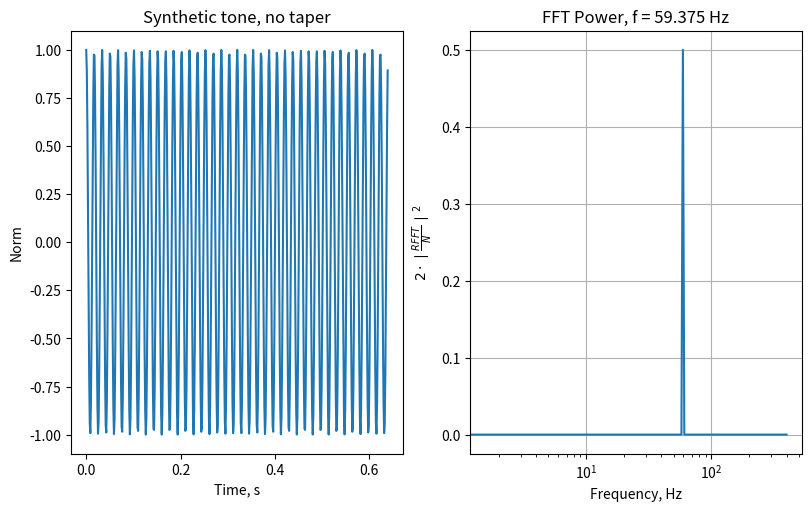

Generate this figure with matplotlib:
"""
Quantum inferno example: s00_tone_fft_intro.py
Introduction to Time-Frequency Representations (TFRs).
Compute Fast Fourier Transform (FFT) on simple tones to verify amplitudes
The foundation  of efficient TFR computation is the FFT.
For N = number of points, computation scales as N log N instead of N**2
Case study:
Sinusoid input with unit amplitude
Validate:
Nominal FFT power averaged over the signal duration is 1/2
See also: https://docs.scipy.org/doc/scipy-1.15.1/tutorial/signal.html#tutorial-spectralanalysis

"""
import numpy as np
import matplotlib.pyplot as plt

print(__doc__)

if __name__ == "__main__":
    # In practice, our quest begins with a signal within a record of fixed duration.
    # Construct a tone of fixed frequency with a constant sample rate
    # <o - Later examples use a functional version of the synthetic: leave the steps here! - o>

    frequency_sample_rate_hz = 800.
    frequency_center_hz = 60.
    time_duration_s = 1  # Nominal value
    # Use the whole record to compute the fft
    time_fft_s = time_duration_s
    # It determines the target spectral resolution
    frequency_resolution_hz = 1/time_fft_s

    # The FFT efficiency is based on powers of 2; it is always possible to pad with zeros.
    # Set the record duration, make a power of 2. Note that int rounds down
    time_duration_nd = 2**(int(np.log2(time_duration_s*frequency_sample_rate_hz)))
    # Set the fft duration, make a power of 2
    time_fft_nd = 2**(int(np.log2(time_fft_s*frequency_sample_rate_hz)))

    # The new duration (power of two) defines the new spectral resolution.
    # The fft frequencies are set by the duration of the fft.
    # In this example we only need the positive frequencies.
    frequency_fft_pos_hz = np.fft.rfftfreq(time_fft_nd, d=1/frequency_sample_rate_hz)
    fft_index = np.argmin(np.abs(frequency_fft_pos_hz-frequency_center_hz))
    frequency_center_fft_hz = frequency_fft_pos_hz[fft_index]
    frequency_resolution_fft_hz = frequency_sample_rate_hz/time_fft_nd

    # Convert to dimensionless time and frequency, which is typically used in mathematical formulas.
    # Scale by the sample rate.
    # Dimensionless center frequency:
    frequency_center = frequency_center_hz/frequency_sample_rate_hz
    frequency_center_fft = frequency_center_fft_hz/frequency_sample_rate_hz
    # Dimensionless time (samples):
    time_nd = np.arange(time_duration_nd)

    # Construct synthetic tone with 2^n points and max FFT amplitude at EXACT fft frequency
    mic_sig = np.cos(2*np.pi*frequency_center_fft*time_nd)
    # # Compare to synthetic tone with 2^n points and max FFT amplitude NOT at exact fft frequency
    # # It does NOT return unit amplitude
    # mic_sig = np.cos(2*np.pi*frequency_center*time_nd)

    print('Nyquist frequency:', frequency_sample_rate_hz/2)
    print('Nominal signal frequency, hz:', frequency_center_hz)
    print('FFT signal frequency, hz:', frequency_center_fft_hz)
    print('Nominal spectral resolution, hz', frequency_resolution_hz)
    print('FFT spectral resolution, hz', frequency_resolution_fft_hz)
    print('Number of FFT points:', time_duration_nd)
    print('log2(FFT points):', np.log2(time_duration_nd))

    # Compute the RFFT of the whole record
    fft_sig_pos = np.fft.rfft(mic_sig)
    # Compare to the FFT
    fft_sig = np.fft.fft(mic_sig)
    print('RFFT returns only the positive frequencies')
    print('len(FFT):', len(fft_sig))
    print('len(RFFT):', len(fft_sig_pos))
    print('RFFT[fc]:', fft_sig_pos[fft_index])

    # By scaling by number of points, the RFFT returns the Fourier coefficient of the positive
    # frequency averaged over the signal duration.
    # The positive frequency contributes only half the amplitude.
    # The negative frequency contributes the other half.
    fft_abs_pos_over_N = np.abs(fft_sig_pos)/len(mic_sig)
    fft_abs_power = 2*fft_abs_pos_over_N**2

    print('|RFFT(fc)/N|:', fft_abs_pos_over_N[fft_index])
    print('2*|RFFT(fc)/N|**2:', fft_abs_power[fft_index])

    print('\n*** SUMMARY: FFT of a constant frequency tone with unit peak amplitude ***')
    print('Positive frequency FFT amplitude is 1/2, negative frequency FFT amplitude is 1/2')
    print('Power averaged over the signal duration is P**2 = 2 |RFFT/N|**2 = 1/2')
    print('RMS amplitude is sqrt(P**2) = 1/sqrt(2)')
    print('** IMPORTANT NOTE: EXACT RECONSTRUCTION ONLY OCCURS AT FFT FREQUENCY **')

    # Show the waveform and its FFT over the whole record:
    fig, (ax1, ax2) = plt.subplots(nrows=1, ncols=2, constrained_layout=True, figsize=(8, 5))
    ax1.plot(time_nd/frequency_sample_rate_hz, mic_sig)
    ax1.set_title('Synthetic tone, no taper')
    ax1.set_xlabel('Time, s')
    ax1.set_ylabel('Norm')
    ax2.semilogx(frequency_fft_pos_hz, fft_abs_power)
    ax2.set_title(f"FFT Power, f = {frequency_center_fft_hz:.3f} Hz")
    ax2.set_xlabel('Frequency, Hz')
    ax2.set_ylabel("$2\\cdot\\mid\\frac{RFFT}{N}\\mid ^2$")
    ax2.grid(True)

    plt.show()
